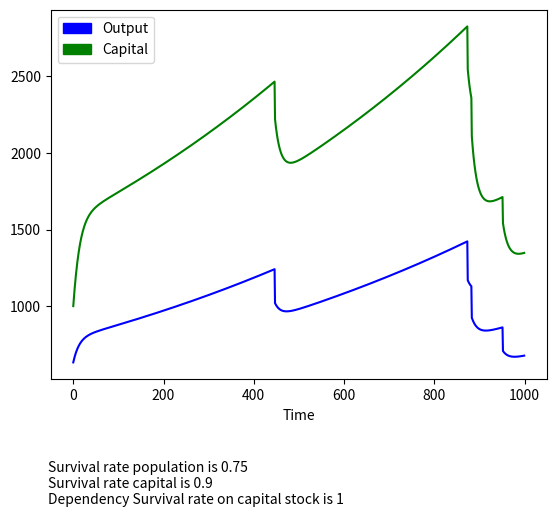
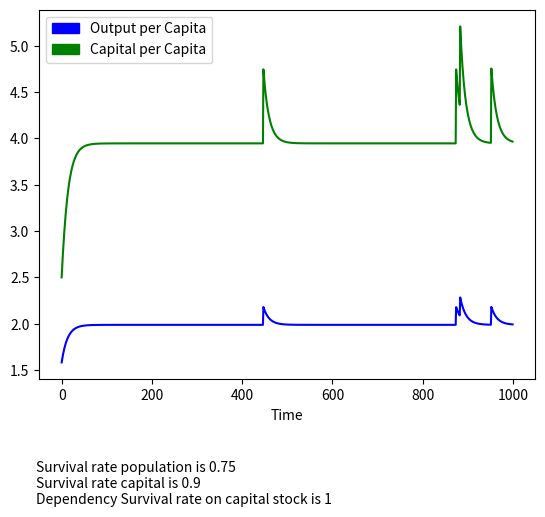

Generate these figures, in order, with matplotlib:
# -*- coding: utf-8 -*-
"""
Created on Tue Aug  8 13:45:37 2017

[redacted]
"""

# Zombies in Solow World


# import libraries
import matplotlib.pyplot as plt
import matplotlib.patches as mpatches
import numpy as np



#%%

# define function "zombies"


def zombies(duration,survp,survc,dep):
    """
    Solow imagined a peaceful world: 
    people enjoyed working and thereby increased the capital stock.
    But there were enemies outside - zombies were frequently invading.
    They killed the people and destroyed capital.
    How long is mankind going to survive?
    The following function provides the answer to this question, given some parameters
        1) time period you want to explore - integer
        2) survival rate of the population when Zombies invade - between 0 and 1
        3) "survival" rate of the capital - between 0 and 1
        4) how does survival rate depend on capital stock? - between 0 and 1
    """
    if type(duration)!=int:
        return("First argument: please type an integer")
    if not 0<=survp<=1:
        return("Second argument: please type something between 0 and 1")
    if not 0<=survc<=1:
        return("Third argument: please type something between 0 and 1")
    if not 0<=dep<=1:
        return("Fourth argument: please type something between 0 and 1")
    else:
        print("Fine! Now let's see what happens to Solow World!", "\n")
        

        # define variables
        t = 0
        L = [400]
        K = [1000]
        T = [0]
        delta = 0.15
        n = 0.001
        Y = [(K[0]**0.5)*(L[0]**0.5)]
    
        while K[-1] > 0 and len(T)<duration:
            for t in range (1,duration):
                # create random variable between 0 and 1 for Zombie invasion
                random = np.random.random()
                # do Zombies invade?
                if random > 0.995:
                    # if yes, only survp % of the labor and survc% of the capital force survives
                    pl = survp*(1-dep*(1/L[t-1]))
                    pk = survc*(1-dep*(1/K[t-1]))
                    Lnew = L[-1]*pl
                    Knew = pk*((1-delta)*K[-1] + 0.3*((K[-1]**0.5)*(L[-1]**0.5)))
                    print("Holy Shit! Zombie invasion in period", t)
                    print(round(((1 - pl)*100),2), "percent of the population does not survive.")
                    print(round(((1 - pk)*100),2), "percent of the capital is destroyed.", "\n")
                else:
                    # if not, nothing happens
                    Lnew = (1+n)*L[-1]
                    # define K in next period
                    Knew = (1-delta)*K[-1] + 0.3*((K[-1]**0.5)*(L[-1]**0.5))
                # append new K to existing list
                K.append(Knew) # append new L to existing list
                L.append(Lnew)
                Ynew = (K[t]**0.5)*(L[t]**0.5)
                Y.append(Ynew)
                T.append(t)
                    
        # transform lists to arrays
        y = np.asarray(Y)
        c = np.asarray(K)
        persons = np.asarray(L)
        time = np.asarray(T)

        # calculate per capita values
        ypc = y/persons
        cpc = c/persons

        # plot
        plt.figure()
        plt.plot(T,Y, 'b')
        plt.plot(T,K, 'g')
        plt.xlabel("Time")
        outputl = mpatches.Patch(color='b', label='Output')
        capitall = mpatches.Patch(color='g', label='Capital')
        plt.legend(handles=[outputl, capitall])
        plt.figtext(0.12, -0.15, "Survival rate population is " + str(survp) + "\nSurvival rate capital is " + str(survc) + "\nDependency Survival rate on capital stock is " + str(dep))
        plt.show()

        plt.figure()
        plt.plot(time,ypc, 'b')
        plt.plot(time,cpc, 'g')
        plt.xlabel("Time")
        outputl = mpatches.Patch(color='b', label='Output per Capita')
        capitall = mpatches.Patch(color='g', label='Capital per Capita')
        plt.legend(handles=[outputl, capitall])
        plt.figtext(0.12, -0.15, "Survival rate population is " + str(survp) + "\nSurvival rate capital is " + str(survc) + "\nDependency Survival rate on capital stock is " + str(dep))
        plt.show()
        
        
#%%
        

# execute!

zombies(1000,0.75,0.9,1)